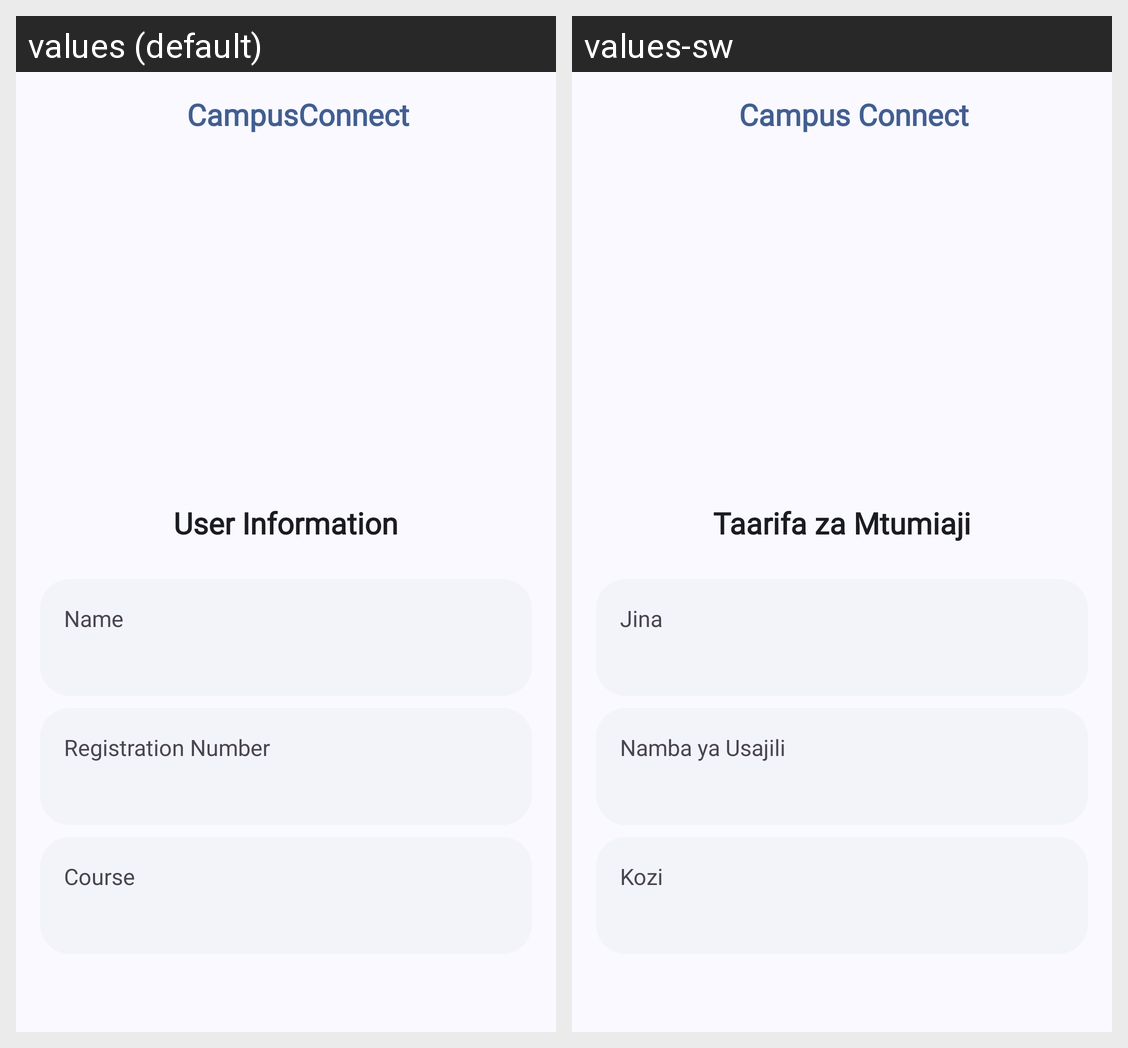

The same Android screen rendered under two of its app's locales, left to right. List the strings drawn on it with the default value and each locale's translation.
Android screen res/layout/fragment_profile.xml rendered under 2 locales, left to right: values (default), values-sw. Device: Nexus 5 (rendered at 1080×1920; each locale shown at half size, 540×960, under a caption strip naming it); theme AppTheme.
Strings drawn on this screen, with the default value and each locale's value (text and hints the layout hard-codes, and strings that could not be matched under every locale, appear in the picture but are not listed):

campus_connect
  values: CampusConnect
  values-sw: Campus Connect

user_information
  values: User Information
  values-sw: Taarifa za Mtumiaji

name
  values: Name
  values-sw: Jina

registration_number
  values: Registration Number
  values-sw: Namba ya Usajili

course
  values: Course
  values-sw: Kozi
